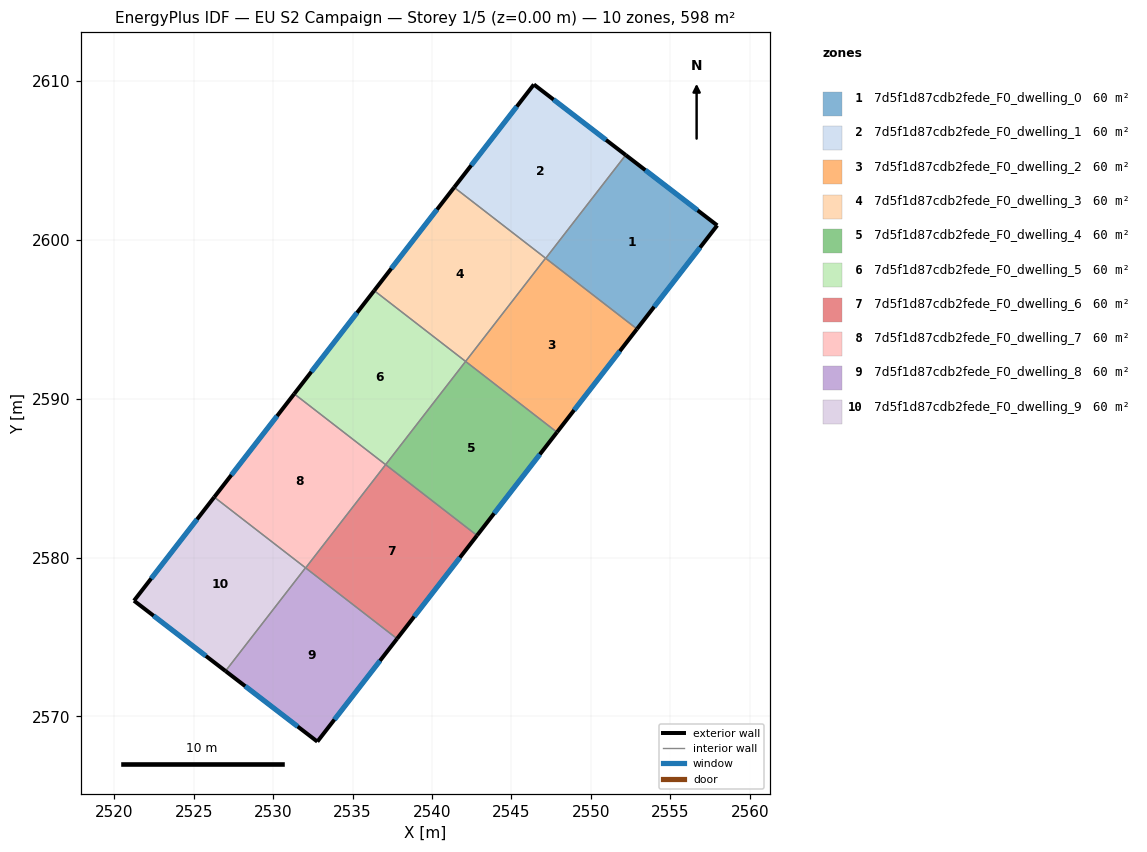
=== STOREY PLAN SPEC (per zone: floor XY polygon, exterior-wall plan segments, windows/doors) ===
zone 1: 7d5f1d87cdb2fede_F0_dwelling_0  (59.8 m²)
  floor: (2557.96, 2600.91) (2552.90, 2594.39) (2547.16, 2598.84) (2552.19, 2605.34)
  exterior wall: (2557.96, 2600.91) – (2552.19, 2605.34)  [7.3 m]
    window: (2556.72, 2601.86) – (2553.43, 2604.39)  [7.1 m²]
  exterior wall: (2552.90, 2594.39) – (2557.96, 2600.91)  [8.2 m]
    window: (2553.99, 2595.79) – (2556.87, 2599.52)  [8.1 m²]
  interior walls: 2
zone 2: 7d5f1d87cdb2fede_F0_dwelling_1  (59.8 m²)
  floor: (2552.19, 2605.34) (2547.16, 2598.84) (2541.40, 2603.30) (2546.41, 2609.78)
  exterior wall: (2546.41, 2609.78) – (2541.40, 2603.30)  [8.2 m]
    window: (2545.34, 2608.40) – (2542.47, 2604.69)  [8.0 m²]
  exterior wall: (2552.19, 2605.34) – (2546.41, 2609.78)  [7.3 m]
    window: (2550.96, 2606.29) – (2547.65, 2608.83)  [7.1 m²]
  interior walls: 3
zone 3: 7d5f1d87cdb2fede_F0_dwelling_2  (59.8 m²)
  floor: (2552.90, 2594.39) (2547.87, 2587.89) (2542.11, 2592.35) (2547.15, 2598.85)
  exterior wall: (2547.87, 2587.89) – (2552.90, 2594.39)  [8.2 m]
    window: (2548.95, 2589.28) – (2551.83, 2593.00)  [8.1 m²]
  interior walls: 4
zone 4: 7d5f1d87cdb2fede_F0_dwelling_3  (59.8 m²)
  floor: (2547.15, 2598.85) (2542.11, 2592.35) (2536.36, 2596.81) (2541.40, 2603.30)
  exterior wall: (2541.40, 2603.30) – (2536.36, 2596.81)  [8.2 m]
    window: (2540.32, 2601.91) – (2537.44, 2598.20)  [8.1 m²]
  interior walls: 3
zone 5: 7d5f1d87cdb2fede_F0_dwelling_4  (59.8 m²)
  floor: (2547.87, 2587.89) (2542.84, 2581.39) (2537.08, 2585.85) (2542.11, 2592.35)
  exterior wall: (2542.84, 2581.39) – (2547.87, 2587.89)  [8.2 m]
    window: (2543.91, 2582.78) – (2546.79, 2586.50)  [8.1 m²]
  interior walls: 3
zone 6: 7d5f1d87cdb2fede_F0_dwelling_5  (59.8 m²)
  floor: (2542.11, 2592.35) (2537.08, 2585.85) (2531.33, 2590.31) (2536.36, 2596.81)
  exterior wall: (2536.36, 2596.81) – (2531.33, 2590.31)  [8.2 m]
    window: (2535.28, 2595.41) – (2532.41, 2591.70)  [8.1 m²]
  interior walls: 3
zone 7: 7d5f1d87cdb2fede_F0_dwelling_6  (59.8 m²)
  floor: (2542.84, 2581.39) (2537.80, 2574.89) (2532.05, 2579.35) (2537.08, 2585.85)
  exterior wall: (2537.80, 2574.89) – (2542.84, 2581.39)  [8.2 m]
    window: (2538.88, 2576.29) – (2541.76, 2580.00)  [8.1 m²]
  interior walls: 3
zone 8: 7d5f1d87cdb2fede_F0_dwelling_7  (59.8 m²)
  floor: (2537.08, 2585.85) (2532.05, 2579.35) (2526.29, 2583.81) (2531.33, 2590.31)
  exterior wall: (2531.33, 2590.31) – (2526.29, 2583.81)  [8.2 m]
    window: (2530.25, 2588.91) – (2527.37, 2585.20)  [8.1 m²]
  interior walls: 4
zone 9: 7d5f1d87cdb2fede_F0_dwelling_8  (59.8 m²)
  floor: (2537.80, 2574.89) (2532.78, 2568.42) (2527.00, 2572.86) (2532.04, 2579.36)
  exterior wall: (2532.78, 2568.42) – (2537.80, 2574.89)  [8.2 m]
    window: (2533.86, 2569.80) – (2536.73, 2573.51)  [8.0 m²]
  exterior wall: (2527.00, 2572.86) – (2532.78, 2568.42)  [7.3 m]
    window: (2528.24, 2571.91) – (2531.54, 2569.37)  [7.1 m²]
  interior walls: 3
zone 10: 7d5f1d87cdb2fede_F0_dwelling_9  (59.8 m²)
  floor: (2532.04, 2579.36) (2527.00, 2572.86) (2521.24, 2577.29) (2526.29, 2583.81)
  exterior wall: (2526.29, 2583.81) – (2521.24, 2577.29)  [8.2 m]
    window: (2525.21, 2582.41) – (2522.32, 2578.68)  [8.1 m²]
  exterior wall: (2521.24, 2577.29) – (2527.00, 2572.86)  [7.3 m]
    window: (2522.47, 2576.34) – (2525.77, 2573.81)  [7.1 m²]
  interior walls: 2

=== DERIVED (storey summary) ===
Building: EU S2 Campaign
Storey: 1 of 5  (floor level z = 0.00 m)
Storey gross floor area: 598.4 m²
Zones on this storey: 10
  - 7d5f1d87cdb2fede_F0_dwelling_0: floor 59.8 m²; exterior wall 15.5 m (46.5 m²); 2 window(s) 15.2 m²; WWR 32.7%
  - 7d5f1d87cdb2fede_F0_dwelling_1: floor 59.8 m²; exterior wall 15.5 m (46.5 m²); 2 window(s) 15.2 m²; WWR 32.7%
  - 7d5f1d87cdb2fede_F0_dwelling_2: floor 59.8 m²; exterior wall 8.2 m (24.7 m²); 1 window(s) 8.1 m²; WWR 32.7%
  - 7d5f1d87cdb2fede_F0_dwelling_3: floor 59.8 m²; exterior wall 8.2 m (24.7 m²); 1 window(s) 8.1 m²; WWR 32.7%
  - 7d5f1d87cdb2fede_F0_dwelling_4: floor 59.8 m²; exterior wall 8.2 m (24.7 m²); 1 window(s) 8.1 m²; WWR 32.7%
  - 7d5f1d87cdb2fede_F0_dwelling_5: floor 59.8 m²; exterior wall 8.2 m (24.7 m²); 1 window(s) 8.1 m²; WWR 32.7%
  - 7d5f1d87cdb2fede_F0_dwelling_6: floor 59.8 m²; exterior wall 8.2 m (24.7 m²); 1 window(s) 8.1 m²; WWR 32.7%
  - 7d5f1d87cdb2fede_F0_dwelling_7: floor 59.8 m²; exterior wall 8.2 m (24.7 m²); 1 window(s) 8.1 m²; WWR 32.7%
  - 7d5f1d87cdb2fede_F0_dwelling_8: floor 59.8 m²; exterior wall 15.5 m (46.5 m²); 2 window(s) 15.2 m²; WWR 32.7%
  - 7d5f1d87cdb2fede_F0_dwelling_9: floor 59.8 m²; exterior wall 15.5 m (46.5 m²); 2 window(s) 15.2 m²; WWR 32.7%
Zone adjacency (shared interzone walls):
  - 7d5f1d87cdb2fede_F0_dwelling_0 ↔ 7d5f1d87cdb2fede_F0_dwelling_1
  - 7d5f1d87cdb2fede_F0_dwelling_0 ↔ 7d5f1d87cdb2fede_F0_dwelling_2
  - 7d5f1d87cdb2fede_F0_dwelling_1 ↔ 7d5f1d87cdb2fede_F0_dwelling_2
  - 7d5f1d87cdb2fede_F0_dwelling_1 ↔ 7d5f1d87cdb2fede_F0_dwelling_3
  - 7d5f1d87cdb2fede_F0_dwelling_2 ↔ 7d5f1d87cdb2fede_F0_dwelling_3
  - 7d5f1d87cdb2fede_F0_dwelling_2 ↔ 7d5f1d87cdb2fede_F0_dwelling_4
  - 7d5f1d87cdb2fede_F0_dwelling_3 ↔ 7d5f1d87cdb2fede_F0_dwelling_5
  - 7d5f1d87cdb2fede_F0_dwelling_4 ↔ 7d5f1d87cdb2fede_F0_dwelling_5
  - 7d5f1d87cdb2fede_F0_dwelling_4 ↔ 7d5f1d87cdb2fede_F0_dwelling_6
  - 7d5f1d87cdb2fede_F0_dwelling_5 ↔ 7d5f1d87cdb2fede_F0_dwelling_7
  - 7d5f1d87cdb2fede_F0_dwelling_6 ↔ 7d5f1d87cdb2fede_F0_dwelling_7
  - 7d5f1d87cdb2fede_F0_dwelling_6 ↔ 7d5f1d87cdb2fede_F0_dwelling_8
  - 7d5f1d87cdb2fede_F0_dwelling_7 ↔ 7d5f1d87cdb2fede_F0_dwelling_8
  - 7d5f1d87cdb2fede_F0_dwelling_7 ↔ 7d5f1d87cdb2fede_F0_dwelling_9
  - 7d5f1d87cdb2fede_F0_dwelling_8 ↔ 7d5f1d87cdb2fede_F0_dwelling_9